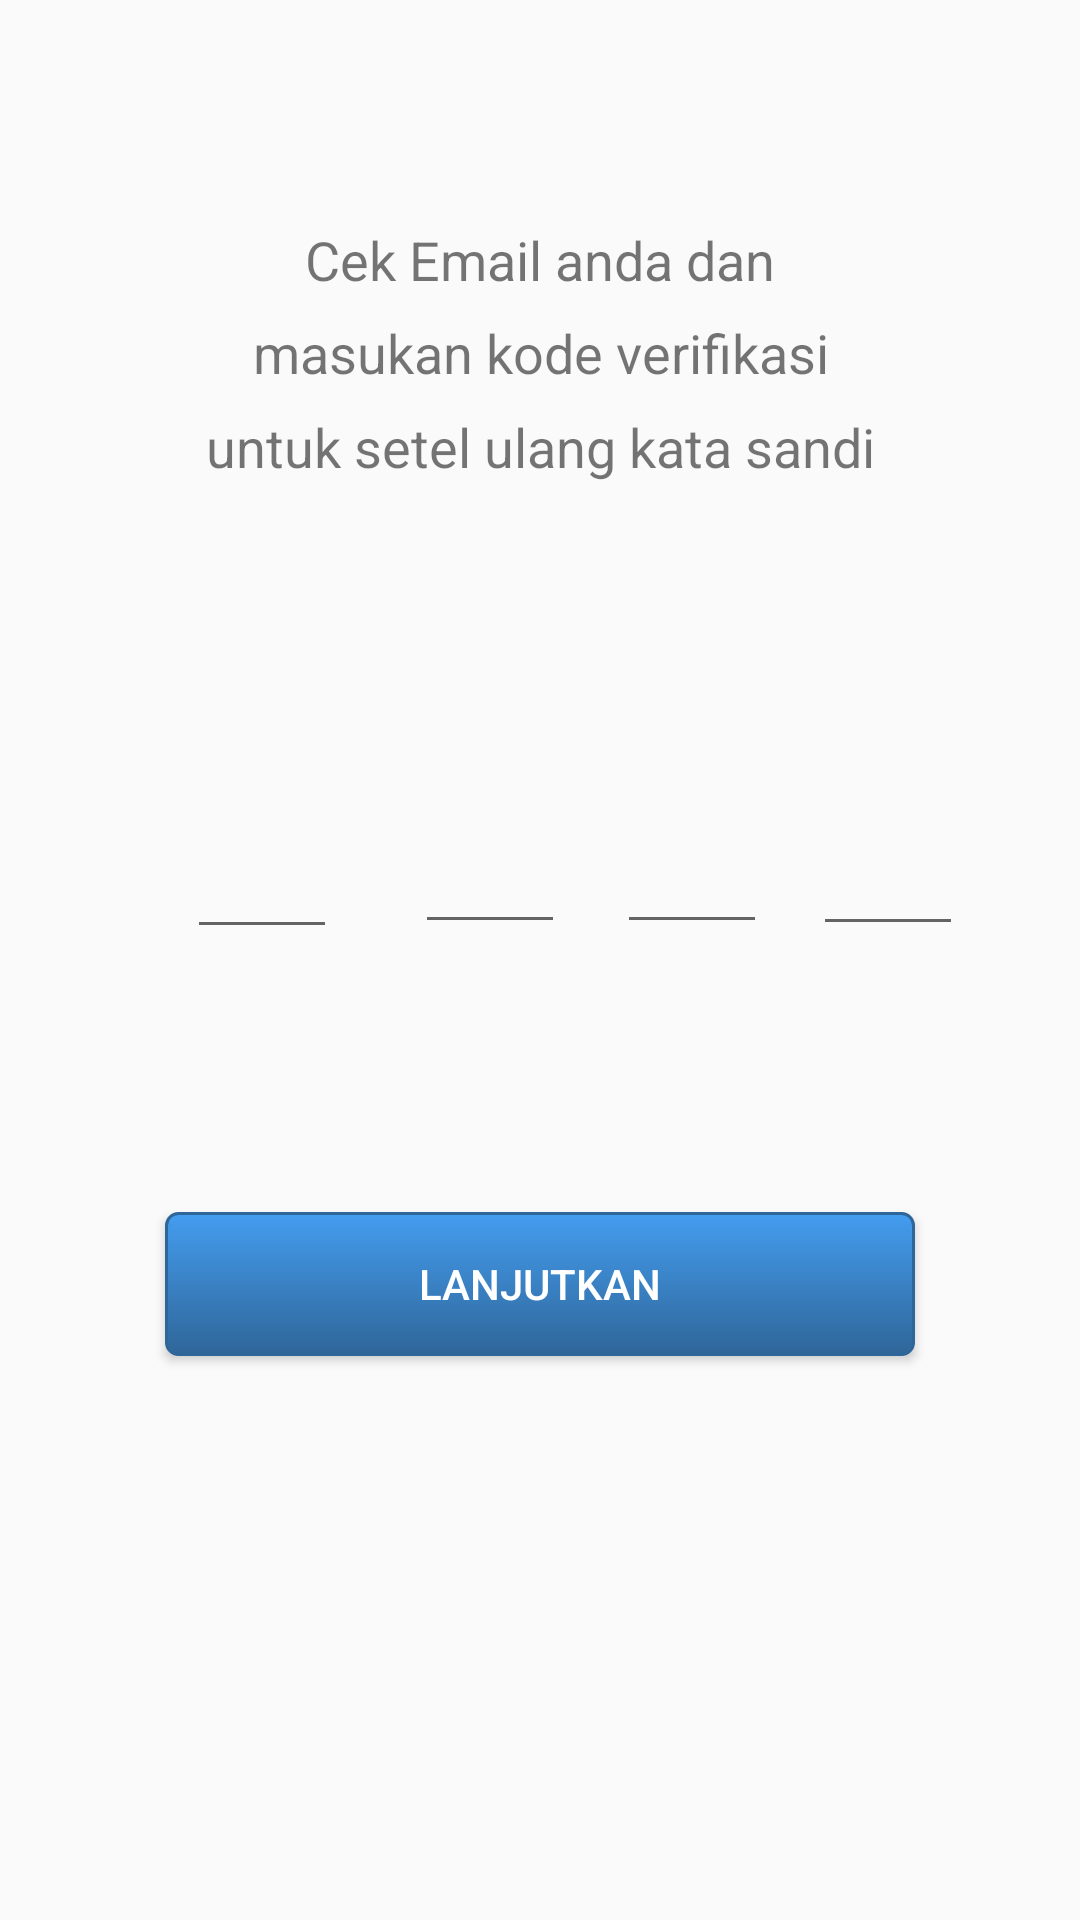

Write the Android layout XML for this screen, with the resource values it uses.
<!-- AndroidManifest.xml: application theme AppTheme -->
<!-- res/layout/activity_lupa_sandi_1.xml -->
<?xml version="1.0" encoding="utf-8"?>
<android.support.constraint.ConstraintLayout xmlns:android="http://schemas.android.com/apk/res/android"
    xmlns:app="http://schemas.android.com/apk/res-auto"
    xmlns:tools="http://schemas.android.com/tools"
    android:layout_width="match_parent"
    android:layout_height="match_parent"
    tools:context=".LupaSandi_1">
    <TextView
        android:layout_width="wrap_content"
        android:layout_height="wrap_content"
        android:text="@string/cek_email_anda_dan"
        android:textSize="18sp"
        app:layout_constraintBottom_toBottomOf="parent"
        app:layout_constraintLeft_toLeftOf="parent"
        app:layout_constraintRight_toRightOf="parent"
        app:layout_constraintTop_toTopOf="parent"
        app:layout_constraintVertical_bias="0.121" />
    <TextView
        android:layout_width="wrap_content"
        android:layout_height="wrap_content"
        android:text="@string/masukan_kode_verifikasi"
        android:textSize="18sp"
        app:layout_constraintBottom_toBottomOf="parent"
        app:layout_constraintHorizontal_bias="0.502"
        app:layout_constraintLeft_toLeftOf="parent"
        app:layout_constraintRight_toRightOf="parent"
        app:layout_constraintTop_toTopOf="parent"
        app:layout_constraintVertical_bias="0.171" />

    <TextView
        android:id="@+id/textView"
        android:layout_width="wrap_content"
        android:layout_height="wrap_content"
        android:text="@string/untuk_setel_ulang_kata_sandi"
        android:textSize="18sp"
        app:layout_constraintBottom_toBottomOf="parent"
        app:layout_constraintHorizontal_bias="0.502"
        app:layout_constraintLeft_toLeftOf="parent"
        app:layout_constraintRight_toRightOf="parent"
        app:layout_constraintTop_toTopOf="parent"
        app:layout_constraintVertical_bias="0.222" />

    <EditText
        android:id="@+id/et_veri_1"
        android:layout_width="50dp"
        android:layout_height="50dp"
        android:layout_marginBottom="8dp"
        android:layout_marginEnd="8dp"
        android:layout_marginStart="8dp"
        android:layout_marginTop="8dp"
        android:gravity="center"
        android:inputType="number"
        android:maxLength="1"
        android:textSize="20sp"
        app:layout_constraintBottom_toTopOf="@+id/bt_lanjut_2"
        app:layout_constraintEnd_toEndOf="parent"
        app:layout_constraintHorizontal_bias="0.185"
        app:layout_constraintStart_toStartOf="parent"
        app:layout_constraintTop_toBottomOf="@+id/textView"
        app:layout_constraintVertical_bias="0.55" />

    <EditText
        android:id="@+id/et_veri_2"
        android:layout_width="50dp"
        android:layout_height="50dp"
        android:layout_marginBottom="8dp"
        android:layout_marginEnd="8dp"
        android:gravity="center"
        android:inputType="number"
        android:maxLength="1"
        android:textSize="20sp"
        app:layout_constraintBottom_toTopOf="@+id/bt_lanjut_2"
        app:layout_constraintEnd_toEndOf="parent"
        app:layout_constraintHorizontal_bias="0.137"
        app:layout_constraintStart_toEndOf="@+id/et_veri_1"
        app:layout_constraintTop_toBottomOf="@+id/textView"
        app:layout_constraintVertical_bias="0.56" />

    <EditText
        android:id="@+id/et_veri_3"
        android:layout_width="50dp"
        android:layout_height="50dp"
        android:layout_marginBottom="8dp"
        android:layout_marginEnd="8dp"
        android:gravity="center"
        android:inputType="number"
        android:maxLength="1"
        android:textSize="20sp"
        app:layout_constraintBottom_toTopOf="@+id/bt_lanjut_2"
        app:layout_constraintEnd_toEndOf="parent"
        app:layout_constraintHorizontal_bias="0.153"
        app:layout_constraintStart_toEndOf="@+id/et_veri_2"
        app:layout_constraintTop_toBottomOf="@+id/textView"
        app:layout_constraintVertical_bias="0.56" />

    <EditText
        android:id="@+id/et_veri_4"
        android:layout_width="50dp"
        android:layout_height="50dp"
        android:layout_marginBottom="8dp"
        android:layout_marginEnd="8dp"
        android:layout_marginTop="8dp"
        android:gravity="center"
        android:inputType="number"
        android:maxLength="1"
        android:textSize="20sp"
        app:layout_constraintBottom_toTopOf="@+id/bt_lanjut_2"
        app:layout_constraintEnd_toEndOf="parent"
        app:layout_constraintHorizontal_bias="0.333"
        app:layout_constraintStart_toEndOf="@+id/et_veri_3"
        app:layout_constraintTop_toBottomOf="@+id/textView"
        app:layout_constraintVertical_bias="0.544" />

    <Button
        android:id="@+id/bt_lanjut_2"
        android:layout_width="250dp"
        android:layout_height="wrap_content"
        android:layout_marginBottom="8dp"
        android:layout_marginEnd="8dp"
        android:layout_marginStart="8dp"
        android:layout_marginTop="404dp"
        android:background="@drawable/button_biru"
        android:text="@string/lanjutkan"
        android:textColor="@color/white"
        app:layout_constraintBottom_toBottomOf="parent"
        app:layout_constraintEnd_toEndOf="parent"
        app:layout_constraintStart_toStartOf="parent"
        app:layout_constraintTop_toTopOf="parent"
        app:layout_constraintVertical_bias="0.0" />

</android.support.constraint.ConstraintLayout>
<!-- resources referenced by this layout -->
<resources>
  <color name="white">#FFF</color>
  <!-- drawable button_biru (drawable) -->
  <?xml version="1.0" encoding="utf-8"?>
  <selector xmlns:android="http://schemas.android.com/apk/res/android">
      <item android:state_pressed="true" >
          <shape>
              <solid
              android:color="#449def" />
              <stroke
              android:width="1dp"
              android:color="#2f6699" />
              <corners
              android:radius="3dp" />
              <padding
              android:left="10dp"
              android:top="10dp"
              android:right="10dp"
              android:bottom="10dp" />
          </shape>
      </item>
      <item>
          <shape>
              <gradient
              android:startColor="#449def"
              android:endColor="#2f6699"
              android:angle="270" />
              <stroke
              android:width="1dp"
              android:color="#2f6699" />
              <corners
              android:radius="4dp" />
              <padding
              android:left="10dp"
              android:top="10dp"
              android:right="10dp"
              android:bottom="10dp" />
  
          </shape>
      </item>
  </selector>
  <string name="cek_email_anda_dan">Cek Email anda dan</string>
  <string name="lanjutkan">Lanjutkan</string>
  <string name="masukan_kode_verifikasi">masukan kode verifikasi</string>
  <string name="untuk_setel_ulang_kata_sandi">untuk setel ulang kata sandi</string>
  <style name="AppTheme" parent="AppTheme.Base">
          <item name="windowActionBar">false</item>
          <item name="windowNoTitle">true</item>
          <item name="android:textColorPrimary">@color/colorAccent</item>
      </style>
  <style name="AppTheme.Base" parent="Theme.AppCompat.Light.DarkActionBar">
          <item name="colorPrimary">@color/white</item>
          <item name="colorPrimaryDark">@color/white</item>
          <item name="colorAccent">@color/colorAccent</item>
      </style>
  <color name="colorAccent">#FF4081</color>
</resources>
